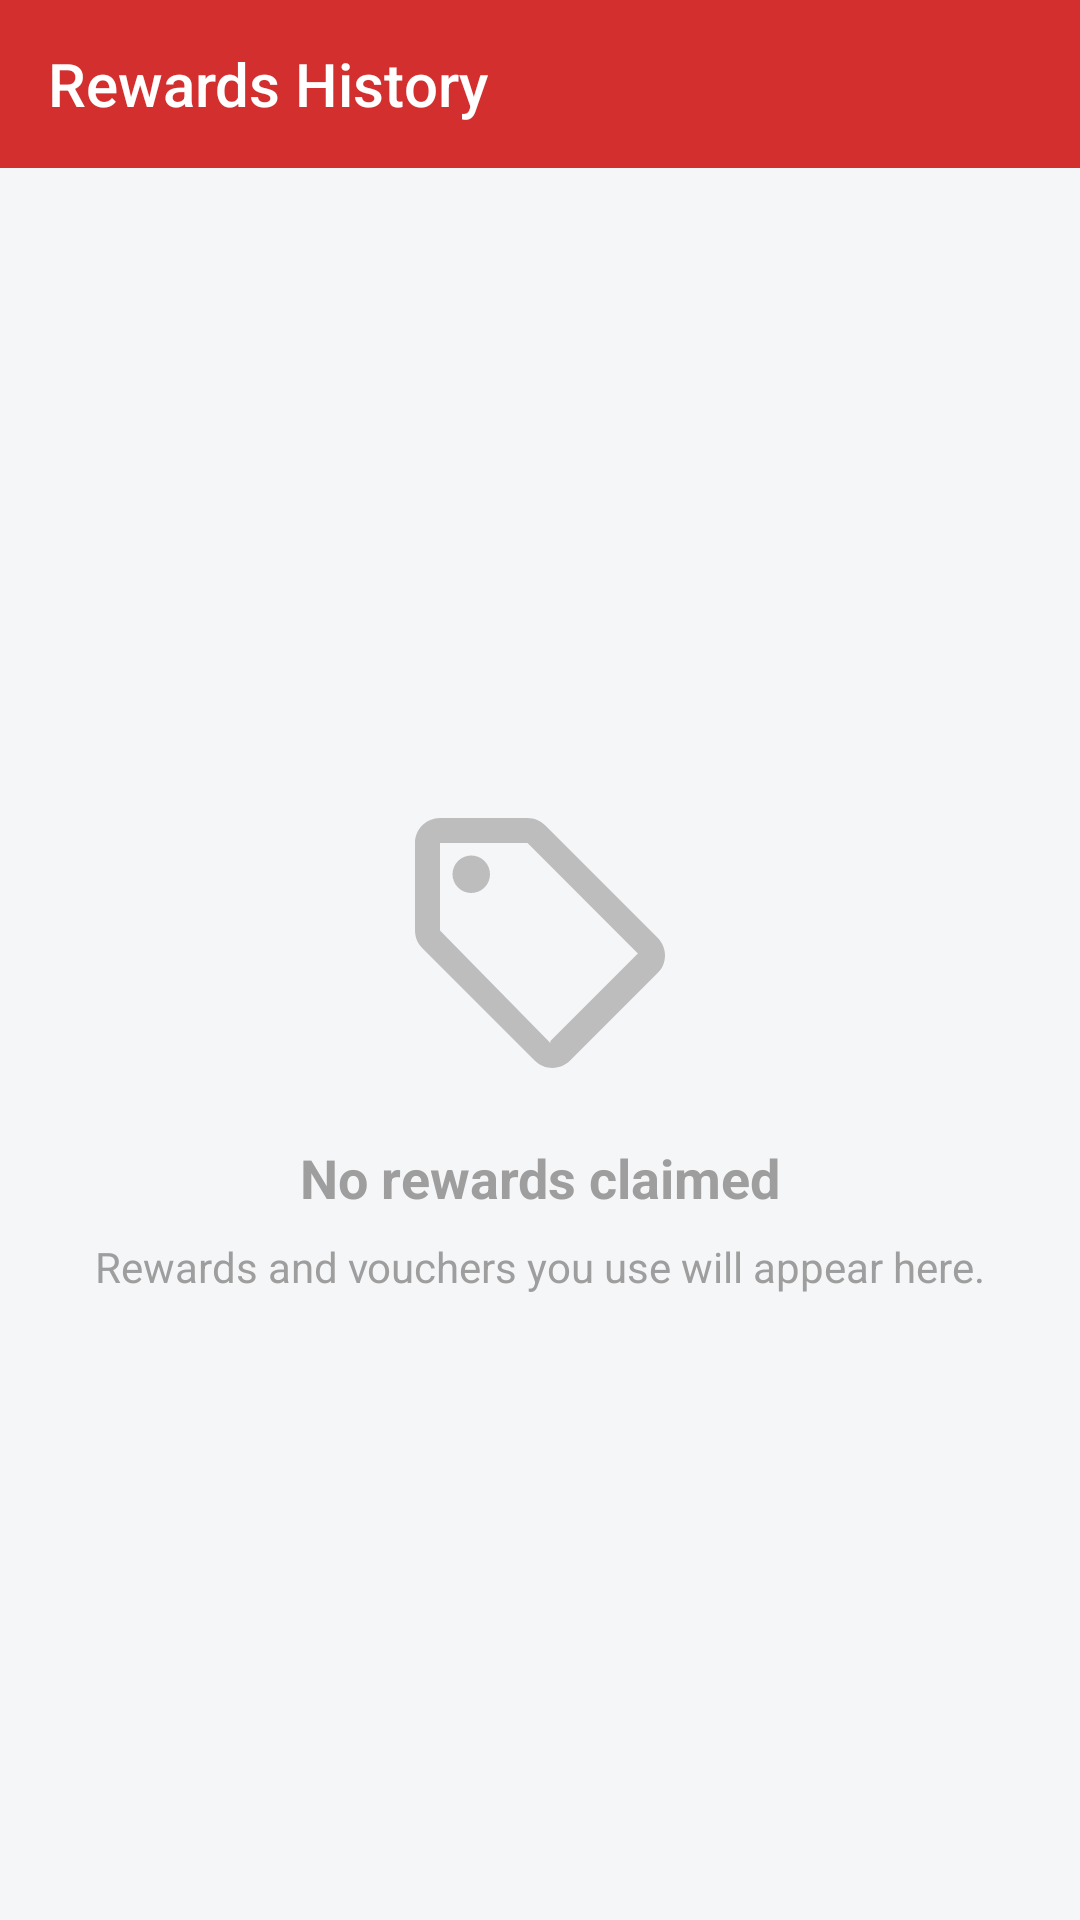

This screen was rendered from an Android layout file. Write that file and the resources it references.
<!-- AndroidManifest.xml: application theme Theme.Fetch -->
<!-- res/layout/activity_rewards_history.xml -->
<?xml version="1.0" encoding="utf-8"?>
<LinearLayout xmlns:android="http://schemas.android.com/apk/res/android"
    xmlns:app="http://schemas.android.com/apk/res-auto"
    android:layout_width="match_parent"
    android:layout_height="match_parent"
    android:orientation="vertical"
    android:background="#F5F6F8">

    <com.google.android.material.appbar.AppBarLayout
        android:layout_width="match_parent"
        android:layout_height="wrap_content"
        android:theme="@style/Theme.AppCompat.Light.DarkActionBar">

        <androidx.appcompat.widget.Toolbar
            android:id="@+id/toolbarRewardsHistory"
            android:layout_width="match_parent"
            android:layout_height="?attr/actionBarSize"
            android:background="#D32F2F"
            app:titleTextColor="#FFFFFF"
            app:title="Rewards History" />
    </com.google.android.material.appbar.AppBarLayout>

    <LinearLayout
        android:layout_width="match_parent"
        android:layout_height="match_parent"
        android:gravity="center"
        android:orientation="vertical">

        <ImageView
            android:layout_width="100dp"
            android:layout_height="100dp"
            android:src="@drawable/ic_discount"
            app:tint="#BDBDBD"/>

        <TextView
            android:layout_width="wrap_content"
            android:layout_height="wrap_content"
            android:layout_marginTop="16dp"
            android:text="No rewards claimed"
            android:textColor="#9E9E9E"
            android:textSize="18sp"
            android:textStyle="bold" />

        <TextView
            android:layout_width="wrap_content"
            android:layout_height="wrap_content"
            android:layout_marginTop="8dp"
            android:text="Rewards and vouchers you use will appear here."
            android:textColor="#9E9E9E"
            android:textSize="14sp" />
    </LinearLayout>

</LinearLayout>
<!-- resources referenced by this layout -->
<resources>
  <!-- drawable ic_discount (drawable) -->
  <vector xmlns:android="http://schemas.android.com/apk/res/android" android:width="24dp" android:height="24dp" android:viewportWidth="24" android:viewportHeight="24">
      <path android:fillColor="#D32F2F" android:pathData="M21.41,11.58l-9,-9C12.05,2.22 11.55,2 11,2H4C2.9,2 2,2.9 2,4v7c0,0.55 0.22,1.05 0.59,1.41l9,9c0.36,0.36 0.86,0.58 1.41,0.58s1.05,-0.22 1.41,-0.59l7,-7c0.37,-0.36 0.59,-0.86 0.59,-1.41s-0.23,-1.06 -0.59,-1.41zM12.83,20L4,11V4h7l8.83,8.83 -7,7z"/>
      <path android:fillColor="#D32F2F" android:pathData="M6.5,5A1.5,1.5 0 1,0 6.5,8A1.5,1.5 0 1,0 6.5,5z"/>
  </vector>
  <style name="Theme.Fetch" parent="Base.Theme.Fetch" />
  <style name="Base.Theme.Fetch" parent="Theme.Material3.DayNight.NoActionBar">
          <item name="colorPrimary">@color/brand_red</item>
          <item name="colorOnPrimary">@color/white</item>
          <item name="colorPrimaryContainer">@color/brand_yellow</item>
          <item name="colorOnPrimaryContainer">@color/brand_ink</item>
          <item name="colorSecondary">@color/brand_blue</item>
          <item name="colorOnSecondary">@color/white</item>
          <item name="colorSurface">@color/bg_gray</item>
          <item name="colorOnSurface">@color/black</item>
          <item name="colorOutline">@color/divider_color</item>
          <item name="android:windowBackground">@color/bg_gray</item>
          <item name="android:statusBarColor">@color/bg_gray</item>
          <item name="android:navigationBarColor">@color/white</item>
          <item name="android:windowLightStatusBar">true</item>
          <item name="android:windowLightNavigationBar">true</item>
      </style>
  <color name="brand_red">#E51D27</color>
  <color name="white">#FFFFFFFF</color>
  <color name="brand_yellow">#F8C400</color>
  <color name="brand_ink">#111216</color>
  <color name="brand_blue">#2C43F6</color>
  <color name="bg_gray">#F6F7FB</color>
  <color name="black">#191B22</color>
  <color name="divider_color">#E8EAF1</color>
</resources>
